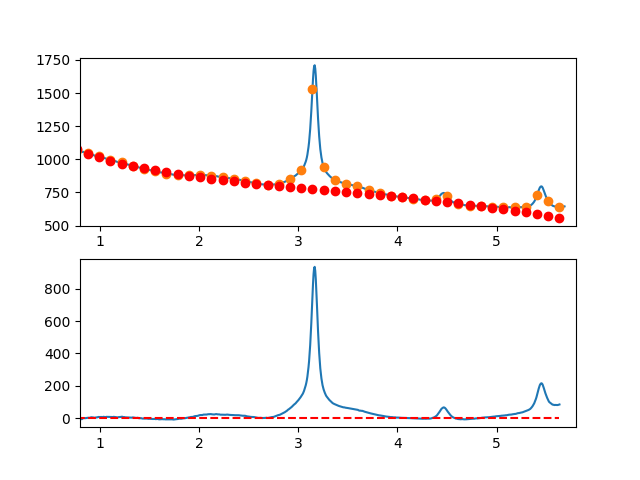

The table this chart was drawn from, first rows:
7.660095065371018697e-01, -6.891242928184510674e+00
7.716692588143090337e-01, -5.532367685058943607e+00
7.773290110915161977e-01, -4.121800802888174076e+00
7.829887633687233617e-01, -6.179326736036728107e+00
7.886485156459305257e-01, -4.444729938867567398e+00
7.943082679231376897e-01, -2.817794865745781863e+00
7.999680202003448537e-01, -1.928305971034205868e+00
8.056277724775520177e-01, -3.536047709097374536e+00
8.112875247547591817e-01, -3.760804534298586077e+00
8.169472770319663457e-01, -7.412360901001648017e+00
8.226070293091735097e-01, -5.050501263571504751e+00
8.282667815863807848e-01, -2.555010076370990646e+00
8.339265338635878377e-01, -1.556717937637586147e-01
8.395862861407951128e-01, 2.772912988552889146e-02
8.452460384180022768e-01, -3.645917597859806847e-01
8.509057906952094408e-01, -9.024189171434500167e-01
8.565655429724164938e-01, -5.555367965494042437e-01
8.622252952496237688e-01, 7.662701476315305626e-01
8.678850475268309328e-01, -2.667825389642075606e-01
8.735447998040380968e-01, 1.225520689299855803e+00
8.792045520812451498e-01, 1.733395378058503411e+00
8.848643043584524248e-01, 1.437057072949983194e+00
8.905240566356595888e-01, 6.267213196088050609e-01
8.961838089128667528e-01, 1.492603663671616232e+00
9.018435611900738058e-01, 1.664919650774436377e+00
9.075033134672810808e-01, 3.913884826554294705e+00
9.131630657444882448e-01, 5.029714736646155870e+00
9.188228180216954089e-01, 4.692624926687130937e+00
9.244825702989024618e-01, 4.262830942312575644e+00
9.301423225761097369e-01, 3.420548329159146306e+00
9.358020748533169009e-01, 3.405992632862762548e+00
9.414618271305239539e-01, 2.949379399059807838e+00
9.471215794077312289e-01, 1.490924173386019902e+00
9.527813316849383929e-01, 1.720842501478273334e+00
9.584410839621455569e-01, 3.619349928972042107e+00
9.641008362393528319e-01, 3.456662001504014370e+00
9.697605885165598849e-01, 4.412994264709709569e+00
9.754203407937670489e-01, 4.378562264225706713e+00
9.810800930709743239e-01, 5.973581545688261940e+00
9.867398453481812659e-01, 6.698267654733399468e+00
9.923995976253885409e-01, 6.622836136996966161e+00
9.980593499025957049e-01, 5.427485725291717245e+00
1.003719102179802869e+00, 6.602347901136454311e+00
1.009378854457010144e+00, 6.227537333225427574e+00
1.015038606734217197e+00, 6.793168690253764908e+00
1.020698359011424472e+00, 5.919356640916021206e+00
1.026358111288631525e+00, 5.366215853906624034e+00
1.032017863565838578e+00, 6.573860997920974114e+00
1.037677615843045853e+00, 7.912406741653171593e+00
1.043337368120253128e+00, 6.561967753798398917e+00
1.048997120397460181e+00, 6.632658703051674820e+00
1.054656872674667456e+00, 5.854594258106885718e+00
1.060316624951874509e+00, 6.087889087659846155e+00
1.065976377229081784e+00, 7.392657860404369785e+00
1.071636129506288837e+00, 7.389015245035920998e+00
1.077295881783495890e+00, 6.737075910248677246e+00
1.082955634060703165e+00, 6.836954524738303007e+00
1.088615386337910440e+00, 6.788765757198689244e+00
1.094275138615117493e+00, 6.988624276324571838e+00
1.099934890892324768e+00, 6.586644750811501581e+00
1.105594643169532043e+00, 6.669941849353222096e+00
... 809 more rows
